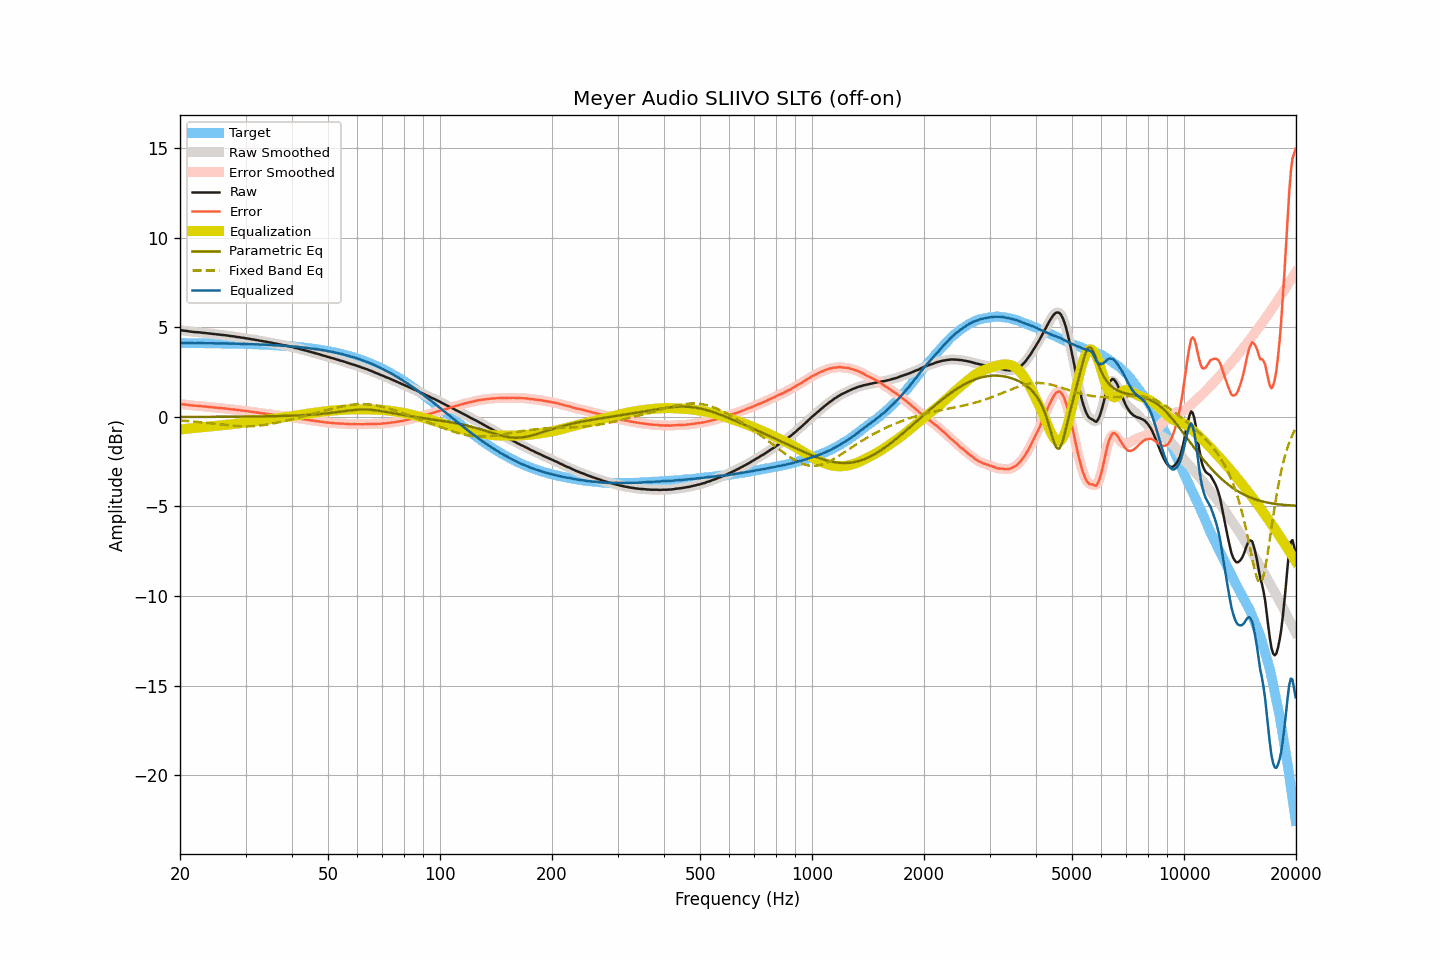

Data behind this chart, as committed beside it:
frequency, raw, smoothed, error, error_smoothed, equalization, parametric_eq, fixed_band_eq, equalized_raw, equalized_smoothed, target
20.00, 4.83, 4.83, 0.71, 0.71, -0.72, -0.01, -0.20, 4.11, 4.11, 4.12
20.20, 4.82, 4.82, 0.70, 0.70, -0.70, -0.01, -0.21, 4.12, 4.12, 4.12
20.40, 4.81, 4.81, 0.69, 0.69, -0.69, -0.01, -0.22, 4.12, 4.12, 4.12
20.61, 4.80, 4.80, 0.68, 0.68, -0.68, -0.01, -0.22, 4.12, 4.12, 4.12
20.81, 4.79, 4.79, 0.67, 0.67, -0.67, -0.01, -0.23, 4.12, 4.12, 4.11
21.02, 4.78, 4.78, 0.66, 0.66, -0.66, -0.01, -0.24, 4.12, 4.12, 4.11
21.23, 4.76, 4.76, 0.65, 0.65, -0.65, -0.01, -0.25, 4.11, 4.11, 4.11
21.44, 4.75, 4.75, 0.64, 0.64, -0.64, -0.01, -0.25, 4.11, 4.11, 4.11
21.66, 4.74, 4.74, 0.63, 0.63, -0.63, -0.01, -0.26, 4.11, 4.11, 4.11
21.87, 4.73, 4.73, 0.62, 0.62, -0.62, -0.01, -0.27, 4.11, 4.11, 4.11
22.09, 4.72, 4.72, 0.61, 0.61, -0.61, -0.00, -0.28, 4.11, 4.11, 4.11
22.31, 4.72, 4.72, 0.61, 0.61, -0.60, -0.00, -0.29, 4.11, 4.11, 4.11
22.54, 4.71, 4.71, 0.60, 0.60, -0.60, -0.00, -0.30, 4.11, 4.11, 4.11
22.76, 4.70, 4.70, 0.59, 0.59, -0.59, -0.00, -0.31, 4.11, 4.11, 4.11
22.99, 4.69, 4.69, 0.58, 0.58, -0.58, -0.00, -0.31, 4.11, 4.11, 4.11
23.22, 4.68, 4.68, 0.57, 0.57, -0.57, -0.00, -0.32, 4.11, 4.11, 4.11
23.45, 4.67, 4.67, 0.56, 0.56, -0.57, -0.00, -0.33, 4.10, 4.10, 4.10
23.69, 4.66, 4.66, 0.56, 0.56, -0.56, -0.00, -0.34, 4.10, 4.10, 4.10
23.92, 4.65, 4.65, 0.55, 0.55, -0.55, -0.00, -0.35, 4.10, 4.10, 4.10
24.16, 4.64, 4.64, 0.54, 0.54, -0.54, -0.00, -0.36, 4.10, 4.10, 4.10
24.40, 4.63, 4.63, 0.53, 0.53, -0.53, -0.00, -0.37, 4.10, 4.10, 4.10
24.65, 4.62, 4.62, 0.52, 0.52, -0.52, -0.00, -0.38, 4.10, 4.10, 4.10
24.89, 4.61, 4.61, 0.51, 0.51, -0.51, -0.00, -0.40, 4.10, 4.10, 4.10
25.14, 4.60, 4.60, 0.50, 0.50, -0.50, -0.00, -0.41, 4.10, 4.10, 4.10
25.39, 4.59, 4.59, 0.49, 0.49, -0.50, 0.00, -0.42, 4.09, 4.09, 4.09
25.65, 4.58, 4.58, 0.49, 0.49, -0.49, 0.00, -0.43, 4.09, 4.09, 4.09
25.91, 4.57, 4.57, 0.48, 0.48, -0.48, 0.00, -0.44, 4.09, 4.09, 4.09
26.16, 4.56, 4.56, 0.47, 0.47, -0.47, 0.00, -0.45, 4.09, 4.09, 4.09
26.43, 4.55, 4.55, 0.46, 0.46, -0.46, 0.00, -0.46, 4.09, 4.09, 4.09
26.69, 4.54, 4.54, 0.45, 0.45, -0.45, 0.00, -0.47, 4.09, 4.09, 4.09
26.96, 4.53, 4.53, 0.44, 0.44, -0.44, 0.00, -0.48, 4.09, 4.09, 4.09
27.23, 4.51, 4.51, 0.43, 0.43, -0.43, 0.00, -0.48, 4.08, 4.08, 4.08
27.50, 4.50, 4.50, 0.42, 0.42, -0.42, 0.00, -0.49, 4.08, 4.08, 4.08
27.77, 4.49, 4.49, 0.41, 0.41, -0.41, 0.01, -0.50, 4.08, 4.08, 4.08
28.05, 4.48, 4.48, 0.40, 0.40, -0.40, 0.01, -0.51, 4.08, 4.08, 4.08
28.33, 4.46, 4.46, 0.38, 0.39, -0.39, 0.01, -0.51, 4.07, 4.08, 4.08
28.62, 4.45, 4.45, 0.38, 0.38, -0.38, 0.01, -0.52, 4.07, 4.07, 4.07
28.90, 4.44, 4.43, 0.37, 0.36, -0.37, 0.01, -0.52, 4.07, 4.07, 4.07
29.19, 4.42, 4.42, 0.35, 0.35, -0.35, 0.01, -0.53, 4.06, 4.07, 4.07
29.48, 4.41, 4.41, 0.34, 0.34, -0.34, 0.01, -0.53, 4.07, 4.07, 4.07
29.78, 4.40, 4.40, 0.34, 0.33, -0.33, 0.01, -0.53, 4.07, 4.06, 4.06
30.08, 4.38, 4.38, 0.32, 0.32, -0.32, 0.01, -0.53, 4.06, 4.06, 4.06
30.38, 4.37, 4.37, 0.31, 0.31, -0.31, 0.01, -0.53, 4.06, 4.06, 4.06
30.68, 4.35, 4.35, 0.29, 0.30, -0.30, 0.01, -0.53, 4.05, 4.05, 4.06
30.99, 4.34, 4.34, 0.29, 0.28, -0.29, 0.01, -0.53, 4.05, 4.05, 4.05
31.30, 4.32, 4.32, 0.27, 0.27, -0.27, 0.02, -0.53, 4.05, 4.05, 4.05
31.61, 4.31, 4.31, 0.26, 0.26, -0.26, 0.02, -0.52, 4.05, 4.05, 4.05
31.93, 4.29, 4.29, 0.25, 0.25, -0.25, 0.02, -0.51, 4.04, 4.04, 4.04
32.24, 4.28, 4.28, 0.24, 0.24, -0.24, 0.02, -0.51, 4.04, 4.04, 4.04
32.57, 4.26, 4.26, 0.22, 0.22, -0.22, 0.02, -0.50, 4.04, 4.04, 4.04
32.89, 4.24, 4.24, 0.21, 0.21, -0.21, 0.02, -0.49, 4.03, 4.03, 4.03
33.22, 4.23, 4.23, 0.20, 0.20, -0.20, 0.02, -0.48, 4.03, 4.03, 4.03
33.55, 4.21, 4.21, 0.18, 0.19, -0.19, 0.02, -0.47, 4.02, 4.03, 4.02
33.89, 4.20, 4.20, 0.18, 0.18, -0.17, 0.03, -0.45, 4.02, 4.02, 4.02
34.23, 4.18, 4.18, 0.16, 0.16, -0.16, 0.03, -0.44, 4.02, 4.02, 4.02
34.57, 4.16, 4.16, 0.15, 0.15, -0.15, 0.03, -0.42, 4.01, 4.01, 4.01
34.92, 4.15, 4.15, 0.14, 0.14, -0.14, 0.03, -0.41, 4.01, 4.01, 4.01
35.27, 4.13, 4.13, 0.13, 0.13, -0.13, 0.03, -0.39, 4.00, 4.00, 4.00
35.62, 4.11, 4.11, 0.11, 0.11, -0.11, 0.03, -0.37, 4.00, 4.00, 4.00
35.97, 4.09, 4.09, 0.10, 0.10, -0.10, 0.04, -0.36, 3.99, 3.99, 3.99
... 635 more rows
